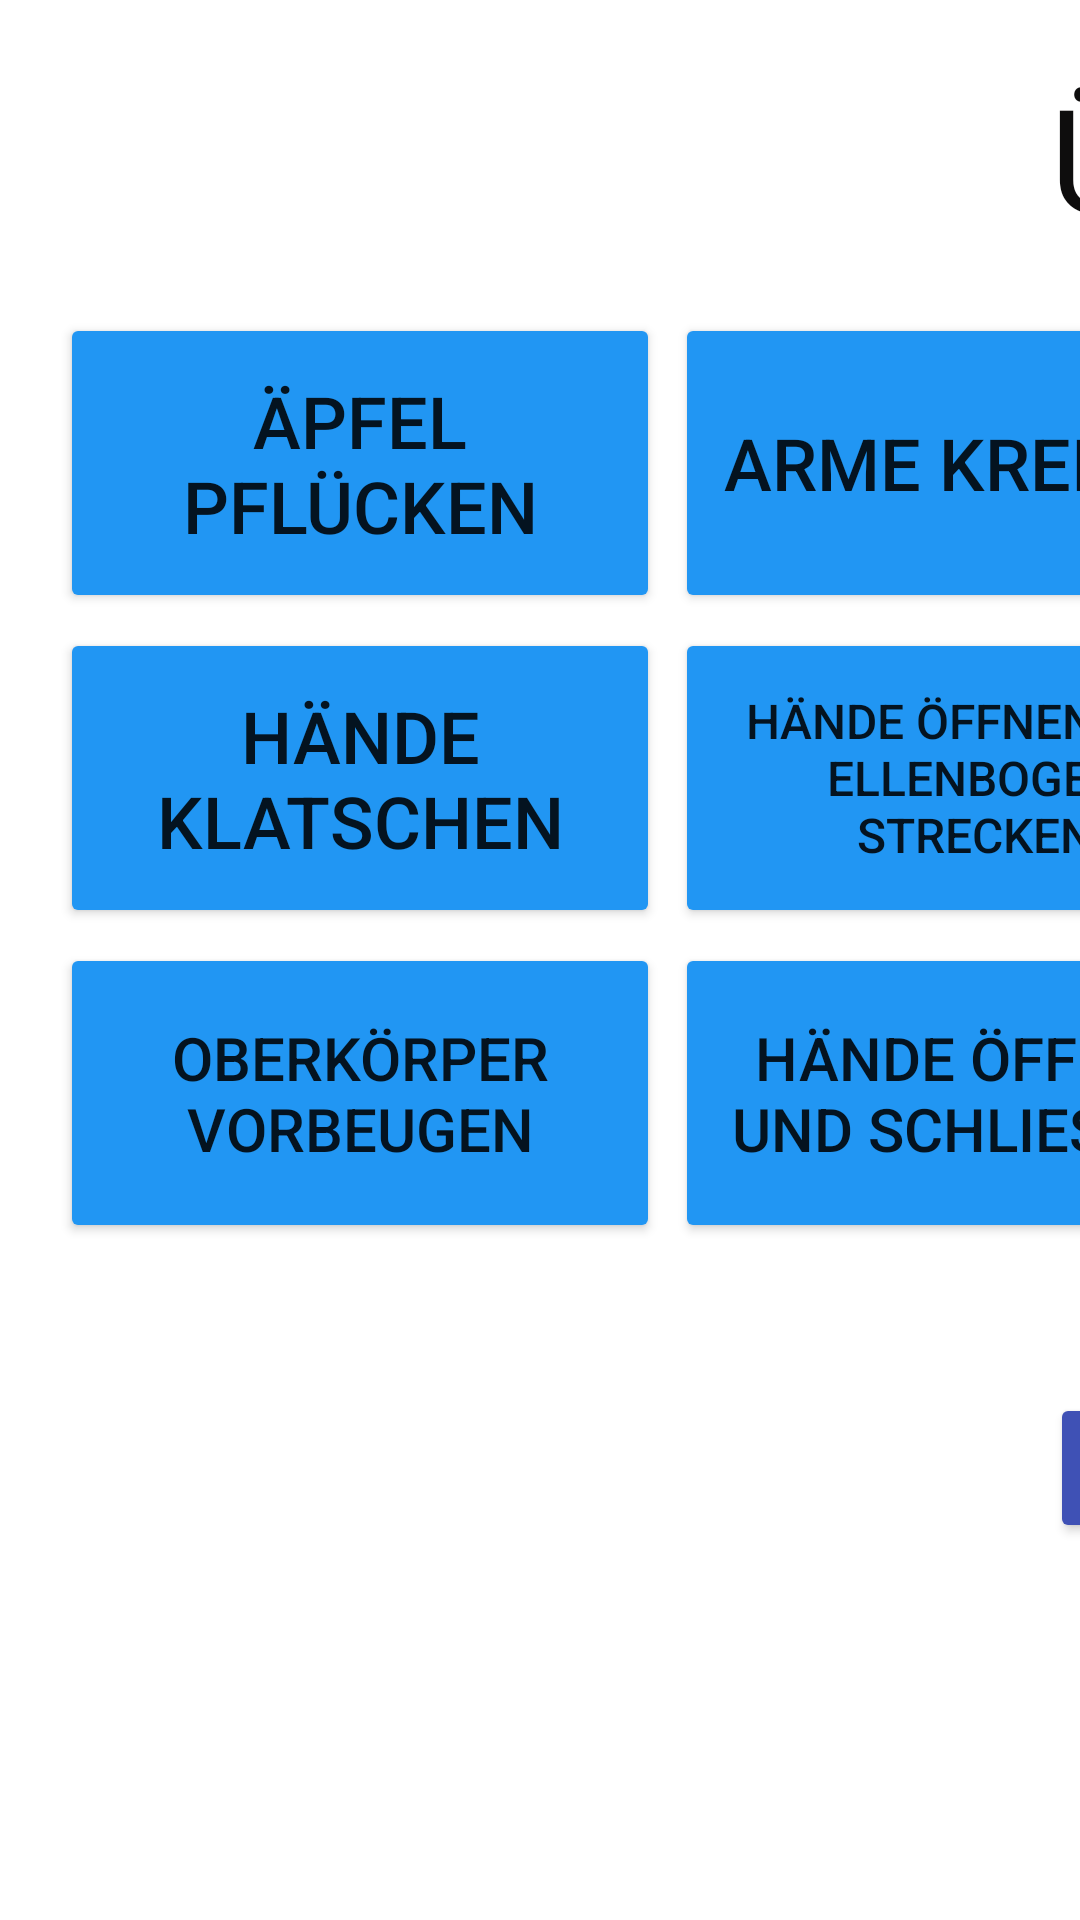

Write the Android layout XML for this screen, with the resource values it uses.
<!-- AndroidManifest.xml: application theme Theme.MyPepper -->
<!-- res/layout/activity_demo.xml -->
<?xml version="1.0" encoding="utf-8"?>
<androidx.constraintlayout.widget.ConstraintLayout xmlns:android="http://schemas.android.com/apk/res/android"
    xmlns:app="http://schemas.android.com/apk/res-auto"
    xmlns:tools="http://schemas.android.com/tools"
    android:layout_width="match_parent"
    android:layout_height="match_parent"
    tools:context=".Demo">

    <Button
        android:id="@+id/back_button2"
        android:layout_width="200dp"
        android:layout_height="50dp"
        android:layout_marginStart="350dp"
        android:layout_marginTop="50dp"
        android:backgroundTint="#3F51B5"
        android:text="Zurück"
        app:layout_constraintStart_toStartOf="parent"
        app:layout_constraintTop_toBottomOf="@+id/demo_tendBody" />

    <TextView
        android:id="@+id/textView1"
        android:layout_width="wrap_content"
        android:layout_height="wrap_content"
        android:layout_marginStart="350dp"
        android:layout_marginTop="20dp"
        android:text="Übungen"
        android:textColor="#0E0D0D"
        android:textSize="48sp"
        app:layout_constraintStart_toStartOf="parent"
        app:layout_constraintTop_toTopOf="parent" />

    <Button
        android:id="@+id/demo_applePicking"
        android:layout_width="200dp"
        android:layout_height="100dp"
        android:layout_marginStart="20dp"
        android:layout_marginTop="20dp"
        android:backgroundTint="#2196F3"
        android:text="Äpfel pflücken"
        android:textSize="24sp"
        app:layout_constraintStart_toStartOf="parent"
        app:layout_constraintTop_toBottomOf="@+id/textView1" />

    <Button
        android:id="@+id/demo_armRotation"
        android:layout_width="200dp"
        android:layout_height="100dp"
        android:layout_marginStart="5dp"
        android:layout_marginTop="20dp"
        android:backgroundTint="#2196F3"
        android:text="Arme kreisen"
        android:textSize="24sp"
        app:layout_constraintStart_toEndOf="@+id/demo_applePicking"
        app:layout_constraintTop_toBottomOf="@+id/textView1" />

    <Button
        android:id="@+id/demo_armSide"
        android:layout_width="200dp"
        android:layout_height="100dp"
        android:layout_marginStart="5dp"
        android:layout_marginTop="20dp"
        android:backgroundTint="#2196F3"
        android:text="Arme heben"
        android:textSize="24sp"
        app:layout_constraintStart_toEndOf="@+id/demo_armRotation"
        app:layout_constraintTop_toBottomOf="@+id/textView1" />

    <Button
        android:id="@+id/demo_airBoxing"
        android:layout_width="200dp"
        android:layout_height="100dp"
        android:layout_marginStart="5dp"
        android:layout_marginTop="20dp"
        android:backgroundTint="#2196F3"
        android:text="Luftboxen"
        android:textSize="24sp"
        app:layout_constraintStart_toEndOf="@+id/demo_armSide"
        app:layout_constraintTop_toBottomOf="@+id/textView1" />

    <Button
        android:id="@+id/demo_clappingHands"
        android:layout_width="200dp"
        android:layout_height="100dp"
        android:layout_marginStart="20dp"
        android:layout_marginTop="5dp"
        android:backgroundTint="#2196F3"
        android:text="Hände klatschen"
        android:textSize="24sp"
        app:layout_constraintStart_toStartOf="parent"
        app:layout_constraintTop_toBottomOf="@+id/demo_applePicking" />

    <Button
        android:id="@+id/demo_ellbowHand"
        android:layout_width="200dp"
        android:layout_height="100dp"
        android:layout_marginStart="5dp"
        android:layout_marginTop="5dp"
        android:backgroundTint="#2196F3"
        android:text="Hände öffnen und Ellenbogen strecken"
        android:textSize="16sp"
        app:layout_constraintStart_toEndOf="@+id/demo_clappingHands"
        app:layout_constraintTop_toBottomOf="@+id/demo_armRotation" />

    <Button
        android:id="@+id/demo_elbowStretch"
        android:layout_width="200dp"
        android:layout_height="100dp"
        android:layout_marginStart="5dp"
        android:layout_marginTop="5dp"
        android:backgroundTint="#2196F3"
        android:text="Ellenbogen strecken"
        android:textSize="20sp"
        app:layout_constraintStart_toEndOf="@+id/demo_ellbowHand"
        app:layout_constraintTop_toBottomOf="@+id/demo_armSide" />

    <Button
        android:id="@+id/demo_followArms"
        android:layout_width="200dp"
        android:layout_height="100dp"
        android:layout_marginStart="5dp"
        android:layout_marginTop="5dp"
        android:backgroundTint="#2196F3"
        android:text="Oberkörper vorbeugen und Arme verfolgen"
        android:textSize="16sp"
        app:layout_constraintStart_toEndOf="@+id/demo_elbowStretch"
        app:layout_constraintTop_toBottomOf="@+id/demo_airBoxing" />

    <Button
        android:id="@+id/demo_liftArms"
        android:layout_width="200dp"
        android:layout_height="100dp"
        android:layout_marginStart="20dp"
        android:layout_marginTop="5dp"
        android:backgroundTint="#2196F3"
        android:text="Oberkörper vorbeugen"
        android:textSize="20sp"
        app:layout_constraintStart_toStartOf="parent"
        app:layout_constraintTop_toBottomOf="@+id/demo_clappingHands" />

    <Button
        android:id="@+id/demo_openHand"
        android:layout_width="200dp"
        android:layout_height="100dp"
        android:layout_marginStart="5dp"
        android:layout_marginTop="5dp"
        android:backgroundTint="#2196F3"
        android:text="Hände öffnen und schließen"
        android:textSize="20sp"
        app:layout_constraintStart_toEndOf="@+id/demo_liftArms"
        app:layout_constraintTop_toBottomOf="@+id/demo_ellbowHand" />

    <Button
        android:id="@+id/demo_tendBody"
        android:layout_width="200dp"
        android:layout_height="100dp"
        android:layout_marginStart="5dp"
        android:layout_marginTop="5dp"
        android:backgroundTint="#2196F3"
        android:text="Oberkörper seitlich beugen"
        android:textSize="20sp"
        app:layout_constraintStart_toEndOf="@+id/demo_openHand"
        app:layout_constraintTop_toBottomOf="@+id/demo_elbowStretch" />

</androidx.constraintlayout.widget.ConstraintLayout>
<!-- resources referenced by this layout -->
<resources>
  <style name="Theme.MyPepper" parent="Theme.MaterialComponents.DayNight.DarkActionBar">
          
          <item name="colorPrimary">@color/purple_500</item>
          <item name="colorPrimaryVariant">@color/purple_700</item>
          <item name="colorOnPrimary">@color/white</item>
          
          <item name="colorSecondary">@color/teal_200</item>
          <item name="colorSecondaryVariant">@color/teal_700</item>
          <item name="colorOnSecondary">@color/black</item>
          
          <item name="android:statusBarColor" tools:targetApi="l">?attr/colorPrimaryVariant</item>
          
      </style>
  <!-- not gathered from this repository: default colours our renderer supplied (Android Studio template values) -->
  <color name="purple_500">#FF6200EE</color>
  <color name="purple_700">#FF3700B3</color>
  <color name="teal_200">#FF03DAC5</color>
  <color name="teal_700">#FF018786</color>
  <color name="black">#FF000000</color>
  <color name="white">#FFFFFFFF</color>
</resources>
